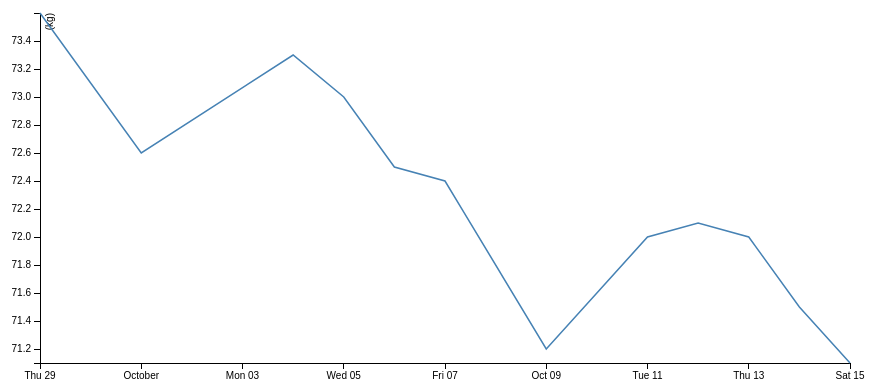
D3 v3 page, settled after 360 driven frames (6 s of simulated time); the page loaded 1 data file(s).



var margin = {top: 50, right: 110, bottom: 100, left: 40},
    width = 960 - margin.left - margin.right,
    height = 500 - margin.top - margin.bottom;

var formatDate = d3.time.format("%Y%m%d"),
    parseDate = formatDate.parse;

var x = d3.time.scale()
    .range([0, width]);

var y = d3.scale.linear()
    .range([height, 0]);

var xAxis = d3.svg.axis()
    .scale(x)
    .orient("bottom");

var yAxis = d3.svg.axis()
    .scale(y)
    .orient("left");

var line = d3.svg.line()
	.x(function(d) { return x(d.date); })
	.y(function(d) { return y(d.kg); });

var svg = d3.select("body").append("svg")
	.attr("width", width + margin.left + margin.right)
	.attr("height", height + margin.top + margin.bottom)
	.append("g")
	.attr("transform", "translate(" + margin.left + "," + margin.top + ")");
	

d3.csv("data.csv", function(error, data) {
	data.forEach(function(d) {
		d.date = parseDate(d.date);
		d.kg = +d.kg;
	});

	x.domain(d3.extent(data, function(d) { return d.date; }));
	y.domain(d3.extent(data, function(d) { return d.kg; }));

svg.append("g")
	.attr("class", "x axis")
	.attr("transform", "translate(0," + height + ")")
	.call(xAxis);

svg.append("g")
	.attr("class", "y axis")
	.call(yAxis)
	.append("text")
	.attr("transform", "rotate(-90)")
	.attr("y", 6)
	.attr("dy", ".71em")
	.style("text-anchor", "end")
	.text("(kg)");

svg.append("path")
	.datum(data)
	.attr("class", "line")
	.attr("d", line);
	  
var focus = svg.append("g")
	.attr("class", "focus")
	.style("display", "none");

// Anzeige auf der Zeitleiste
focus.append("line")
	.attr("class", "x")
	.attr("y", y(0) - 6)

// Anzeige auf der linken Leiste
focus.append("line")
	.attr("class", "y")
	.attr("x1", width - 6) // nach links
	.attr("x2", width + 6); // nach rechts

focus.append("circle")
	.attr("class", "y")
	.attr("r", 4);

focus.append("text")
	.attr("class", "y")
	.attr("dy", "-1em");
	  
svg.append("rect")
	.attr("class", "overlay")
	.attr("width", width)
	.attr("height", height)
	.on("mouseover", function() { focus.style("display", null); })
	.on("mouseout", function() { focus.style("display", "none"); })
	.on("mousemove", mousemove);
	  
var bisectDate = d3.bisector(function(d) { return d.date; }).left,
formatOutput = function(d) { return formatDate(d.date) + " - " + d.kg + "kg"; };

function mousemove() {
		var x0 = x.invert(d3.mouse(this)[0]),
		i = bisectDate(data, x0, 1),
		d0 = data[i - 1],
		d1 = data[i],
		d = x0 - d0.date > d1.date - x0 ? d1 : d0;
		focus.select("circle.y").attr("transform", "translate(" + x(d.date) + "," + y(d.kg) + ")");
		focus.select("text.y").attr("transform", "translate(" + x(d.date) + "," + y(d.kg) + ")").text(formatOutput(d));
		focus.select(".x").attr("transform", "translate(" + x(d.date) + "," + y(d.kg) + ")").attr("y2", height - y(d.kg) );
		focus.select(".y").attr("transform", "translate(" + width * -1 + ", " + y(d.kg) + ")").attr("x2", width + x(d.date));
	}
});


### data: data.csv
date, kg, fatp, fat
20160929, 73.60, 23.60%, 17.37
20161001, 72.60, 26.20%, 19.02
20161004, 73.30, 24.90%, 18.25
20161005, 73.00, 24.80%, 18.10
20161006, 72.50, 25.30%, 18.34
20161007, 72.40, 25.40%, 18.39
20161009, 71.20, 25.30%, 18.01
20161010, 71.60, 25.60%, 18.33
20161011, 72.00, 24.50%, 17.64
20161012, 72.10, 24.30%, 17.52
20161013, 72.00, 24.00%, 17.28
20161014, 71.50, 24.10%, 17.23
20161015, 71.10, 24.70%, 17.56